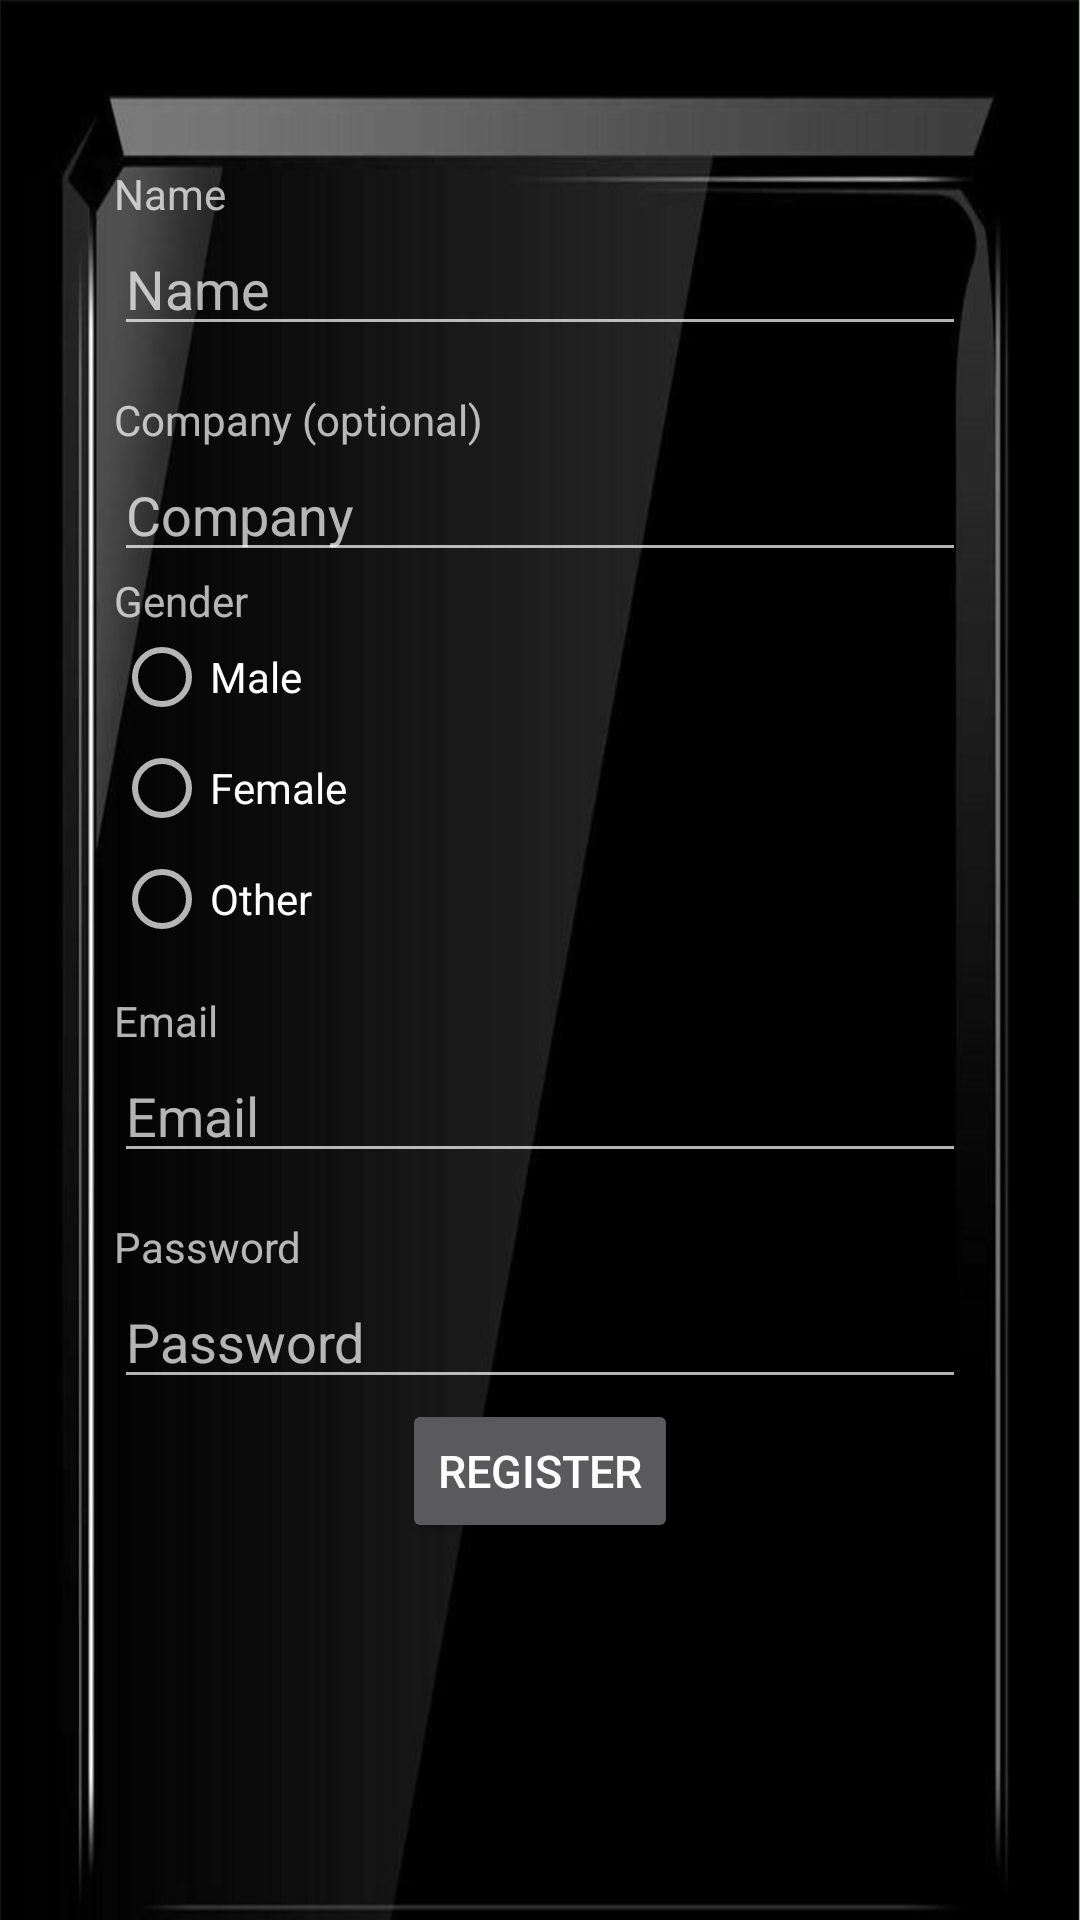

Reconstruct the res/layout file that produces this screen, plus the resources it refers to.
<!-- AndroidManifest.xml: application theme AppTheme -->
<!-- res/layout/activity_register_activity.xml -->
<?xml version="1.0" encoding="utf-8"?>
<ScrollView xmlns:android="http://schemas.android.com/apk/res/android"
    xmlns:app="http://schemas.android.com/apk/res-auto"
    xmlns:tools="http://schemas.android.com/tools"
    android:layout_width="match_parent"
    android:background="@drawable/top"
    android:layout_height="match_parent"
    tools:context=".Register_activity">


    <LinearLayout
        android:layout_marginTop="55dp"
        android:layout_marginStart="38dp"
        android:layout_marginEnd="38dp"
        android:layout_marginHorizontal="38dp"
        android:layout_width="match_parent"
        android:layout_height="wrap_content"
        android:orientation="vertical">

        <TextView
            android:id="@+id/textView"
            android:layout_width="match_parent"
            android:layout_height="wrap_content"
            android:text="Name"
            android:textSize="14sp"/>

        <EditText

            android:id="@+id/editText2"
            android:layout_width="match_parent"
            android:layout_height="wrap_content"
            android:ems="10"
            android:inputType="textPersonName"
            android:hint="Name" />

        <TextView
            android:layout_marginTop="15dp"
            android:id="@+id/textView7"
            android:layout_width="match_parent"
            android:layout_height="wrap_content"
            android:text="Company (optional)" />

        <EditText

            android:id="@+id/editText"
            android:layout_width="match_parent"
            android:layout_height="wrap_content"
            android:ems="10"
            android:inputType="textPersonName"
            android:hint="Company" />

        <TextView
            android:layout_width="wrap_content"
            android:layout_height="wrap_content"
            android:text="Gender"
            android:textSize="14sp"/>
        <RadioGroup

            android:layout_width="wrap_content"
            android:layout_height="match_parent"
            >

            <RadioButton
                android:id="@+id/radioButton2"
                android:layout_width="wrap_content"
                android:layout_height="wrap_content"

                android:text="Male" />

            <RadioButton
                android:layout_marginTop="5dp"
                android:id="@+id/radioButton3"
                android:layout_width="wrap_content"
                android:layout_height="wrap_content"
                android:text="Female" />

            <RadioButton
                android:id="@+id/radioButton4"
                android:layout_marginTop="5dp"
                android:layout_width="wrap_content"
                android:layout_height="wrap_content"
                android:layout_weight="1"
                android:text="Other" />
        </RadioGroup>

        <TextView
            android:id="@+id/textView2"
            android:layout_marginTop="15dp"
            android:layout_width="match_parent"
            android:layout_height="wrap_content"
            android:text="Email" />

        <EditText

            android:id="@+id/editText3"
            android:layout_width="match_parent"
            android:layout_height="wrap_content"
            android:ems="10"
            android:hint="Email"
            android:inputType="textEmailAddress" />

        <TextView
            android:id="@+id/textView3"
            android:layout_marginTop="15dp"
            android:layout_width="match_parent"
            android:layout_height="wrap_content"
            android:text="Password" />

        <EditText
            android:hint="Password"

            android:id="@+id/editText6"
            android:layout_width="match_parent"
            android:layout_height="wrap_content"
            android:ems="10"
            android:inputType="textPassword" />
        <Button
            android:layout_width="wrap_content"
            android:layout_height="wrap_content"
            android:textSize="15sp"
            android:text="Register"
            android:layout_gravity="center"/>
    </LinearLayout>
</ScrollView>
<!-- resources referenced by this layout -->
<resources>
  <!-- drawable top: jpg bitmap (drawable-v24, 67269 bytes) -->
  <style name="AppTheme" parent="Theme.AppCompat.NoActionBar">
          
          <item name="colorPrimary">#000000</item>
          <item name="colorPrimaryDark">#000000</item>
          <item name="colorAccent">#000000</item>
      </style>
</resources>
